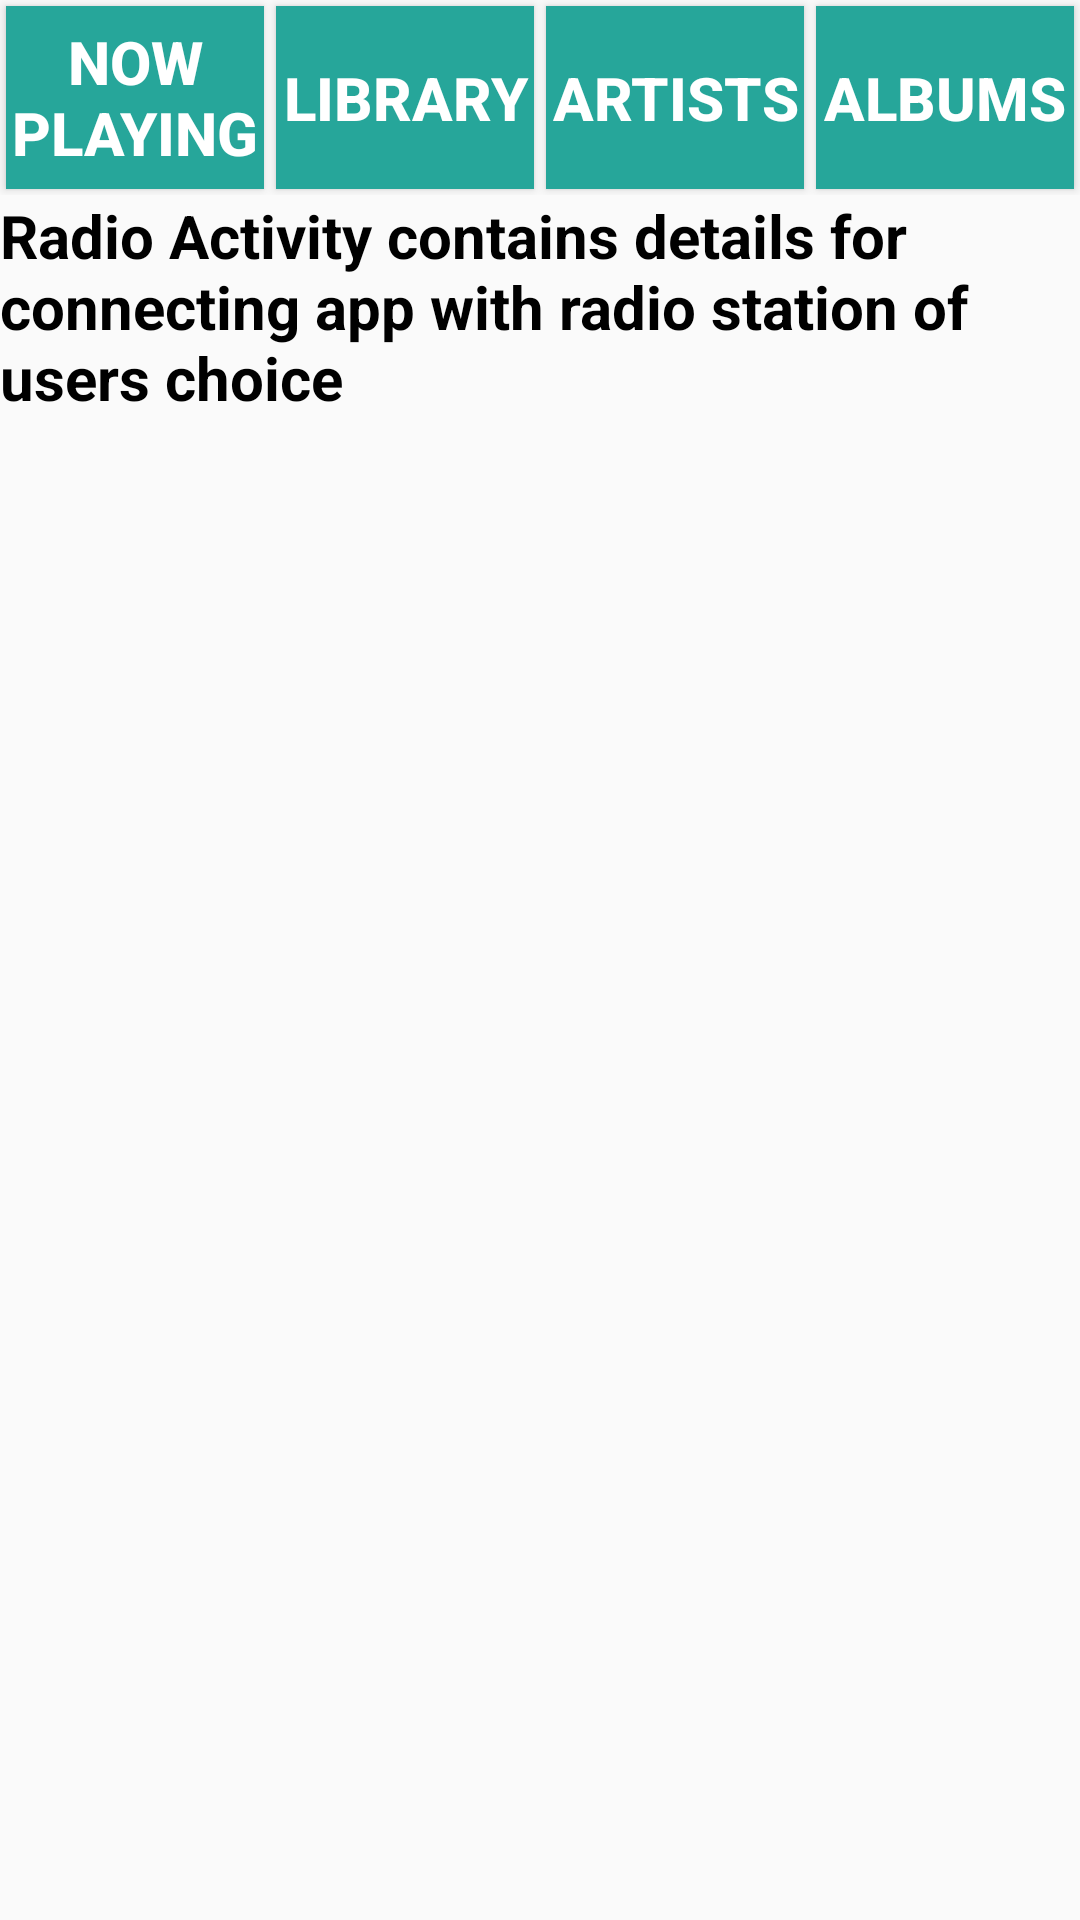

Write the Android layout XML for this screen, with the resource values it uses.
<!-- AndroidManifest.xml: application theme AppTheme -->
<!-- res/layout/activity_radio.xml -->
<?xml version="1.0" encoding="utf-8"?>
<LinearLayout xmlns:android="http://schemas.android.com/apk/res/android"
    xmlns:tools="http://schemas.android.com/tools"
    android:layout_width="match_parent"
    android:layout_height="wrap_content"
    android:orientation="vertical"
    tools:context="com.example.android.musix.RadioActivity">

    <LinearLayout
        android:layout_width="match_parent"
        android:layout_height="wrap_content"
        android:orientation="horizontal">

        <Button
            android:id="@+id/nowPlaying"
            style="@style/activities"
            android:layout_width="0dp"
            android:layout_height="match_parent"
            android:layout_margin="2dp"
            android:layout_weight="1"
            android:text="@string/now" />

        <Button
            android:id="@+id/library"
            style="@style/activities"
            android:layout_width="0dp"
            android:layout_height="match_parent"
            android:layout_margin="2dp"
            android:layout_weight="1"
            android:text="@string/library" />

        <Button
            android:id="@+id/artists"
            style="@style/activities"
            android:layout_width="0dp"
            android:layout_height="match_parent"
            android:layout_margin="2dp"
            android:layout_weight="1"
            android:text="@string/artists" />

        <Button
            android:id="@+id/albums"
            style="@style/activities"
            android:layout_width="0dp"
            android:layout_height="match_parent"
            android:layout_margin="2dp"
            android:layout_weight="1"
            android:text="@string/albums" />
    </LinearLayout>

    <TextView
        style="@style/textField2"
        android:layout_width="match_parent"
        android:layout_height="wrap_content"
        android:text="@string/radioTextView" />
</LinearLayout>
<!-- resources referenced by this layout -->
<resources>
  <string name="albums">Albums</string>
  <string name="artists">Artists</string>
  <string name="library">Library</string>
  <string name="now">Now Playing</string>
  <string name="radioTextView">Radio Activity contains details for connecting app with radio station of users choice</string>
  <style name="activities">
          <item name="android:background">#26a69a</item>
          <item name="android:textSize">20sp</item>
          <item name="android:textColor">#ffffff</item>
          <item name="android:gravity">center</item>
          <item name="android:textStyle">bold</item>
      </style>
  <style name="textField2">
          <item name="android:textSize">20sp</item>
          <item name="android:textColor">#000000</item>
          <item name="android:textStyle">bold</item>
      </style>
  <style name="AppTheme" parent="Theme.AppCompat.Light.DarkActionBar">
          
          <item name="colorPrimary">@color/colorPrimary</item>
          <item name="colorPrimaryDark">@color/colorPrimaryDark</item>
          <item name="colorAccent">@color/colorAccent</item>
      </style>
  <color name="colorPrimary">#3F51B5</color>
  <color name="colorPrimaryDark">#303F9F</color>
  <color name="colorAccent">#26a69a</color>
</resources>
